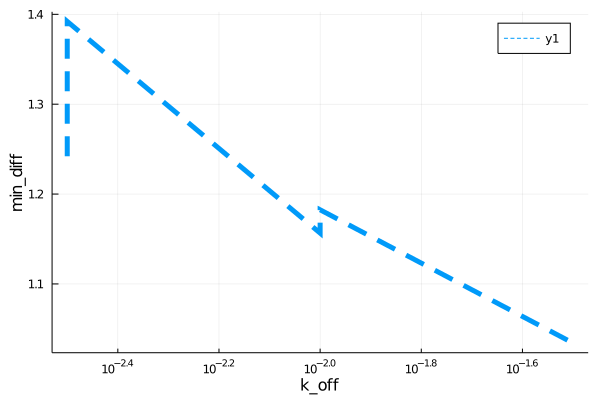

The table this chart was drawn from, first rows:
para, error
0.003162, 1.242
0.003162, 1.392
0.01, 1.157
0.01, 1.182
0.03162, 1.034
